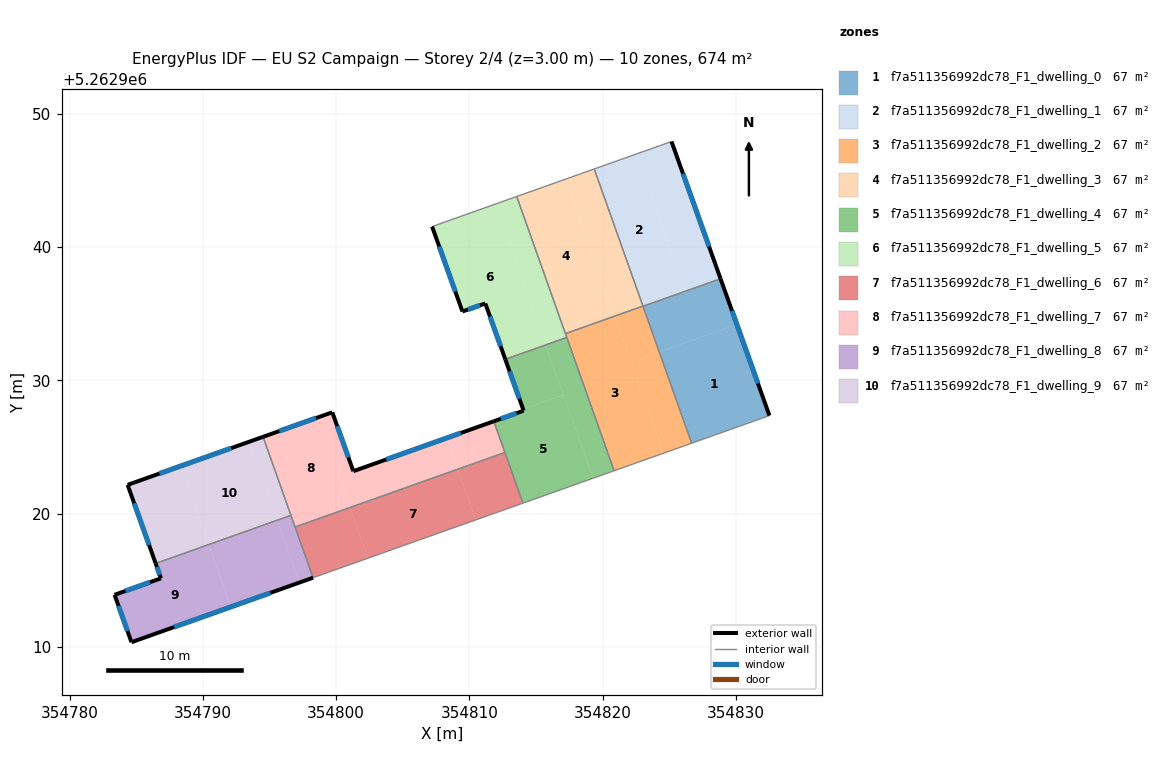
=== STOREY PLAN SPEC (per zone: floor XY polygon, exterior-wall plan segments, windows/doors) ===
zone 1: f7a511356992dc78_F1_dwelling_0  (67.4 m²)
  floor: (354830.07, 5262934.20) (354832.52, 5262927.36) (354826.68, 5262925.28) (354824.25, 5262932.13)
  floor: (354828.85, 5262937.62) (354830.07, 5262934.20) (354824.25, 5262932.13) (354823.03, 5262935.56)
  exterior wall: (354832.52, 5262927.36) – (354828.85, 5262937.62)  [10.9 m]
    window: (354831.66, 5262929.77) – (354829.71, 5262935.21)  [9.2 m²]
  interior walls: 3
zone 2: f7a511356992dc78_F1_dwelling_1  (67.4 m²)
  floor: (354822.54, 5262946.99) (354826.20, 5262936.70) (354823.03, 5262935.57) (354819.37, 5262945.86)
  floor: (354825.17, 5262947.92) (354828.85, 5262937.62) (354823.03, 5262935.56) (354823.03, 5262935.57) (354826.20, 5262936.70) (354822.54, 5262946.99)
  exterior wall: (354828.85, 5262937.62) – (354825.17, 5262947.92)  [10.9 m]
    window: (354827.99, 5262940.04) – (354826.03, 5262945.50)  [9.2 m²]
  interior walls: 4
zone 3: f7a511356992dc78_F1_dwelling_2  (67.4 m²)
  floor: (354820.91, 5262934.82) (354824.57, 5262924.53) (354820.86, 5262923.22) (354817.21, 5262933.51)
  floor: (354823.03, 5262935.57) (354824.25, 5262932.13) (354822.13, 5262931.38) (354820.91, 5262934.82)
  floor: (354824.25, 5262932.13) (354826.68, 5262925.28) (354824.57, 5262924.53) (354822.13, 5262931.38)
  interior walls: 6
zone 4: f7a511356992dc78_F1_dwelling_3  (67.4 m²)
  floor: (354817.26, 5262945.11) (354820.91, 5262934.82) (354817.21, 5262933.51) (354813.55, 5262943.80)
  floor: (354819.37, 5262945.86) (354823.03, 5262935.57) (354820.91, 5262934.82) (354817.26, 5262945.11)
  interior walls: 4
zone 5: f7a511356992dc78_F1_dwelling_4  (67.4 m²)
  floor: (354817.06, 5262928.91) (354819.28, 5262922.65) (354814.02, 5262920.79) (354811.84, 5262926.93) (354814.07, 5262927.73) (354814.04, 5262927.84)
  floor: (354817.31, 5262933.22) (354820.86, 5262923.22) (354819.28, 5262922.65) (354815.73, 5262932.66)
  floor: (354815.73, 5262932.66) (354817.06, 5262928.91) (354814.04, 5262927.84) (354812.70, 5262931.58)
  exterior wall: (354814.07, 5262927.73) – (354811.84, 5262926.93)  [2.4 m]
    window: (354813.55, 5262927.54) – (354812.36, 5262927.12)  [2.0 m²]
  exterior wall: (354812.70, 5262931.58) – (354814.07, 5262927.73)  [4.1 m]
    window: (354813.02, 5262930.67) – (354813.75, 5262928.63)  [3.5 m²]
  interior walls: 5
zone 6: f7a511356992dc78_F1_dwelling_5  (67.4 m²)
  floor: (354811.97, 5262943.23) (354815.73, 5262932.66) (354812.70, 5262931.58) (354811.20, 5262935.77) (354809.48, 5262935.17) (354807.21, 5262941.54)
  floor: (354813.55, 5262943.80) (354817.21, 5262933.51) (354815.62, 5262932.94) (354811.97, 5262943.23)
  floor: (354817.21, 5262933.51) (354817.31, 5262933.22) (354815.73, 5262932.66) (354815.62, 5262932.94)
  exterior wall: (354811.20, 5262935.77) – (354812.70, 5262931.58)  [4.5 m]
    window: (354811.55, 5262934.79) – (354812.35, 5262932.56)  [3.8 m²]
  exterior wall: (354809.48, 5262935.17) – (354811.20, 5262935.77)  [1.8 m]
    window: (354809.88, 5262935.31) – (354810.80, 5262935.63)  [1.5 m²]
  exterior wall: (354807.21, 5262941.54) – (354809.48, 5262935.17)  [6.8 m]
    window: (354807.74, 5262940.04) – (354808.95, 5262936.66)  [5.7 m²]
  interior walls: 4
zone 7: f7a511356992dc78_F1_dwelling_6  (67.4 m²)
  floor: (354809.13, 5262923.33) (354810.48, 5262919.53) (354802.40, 5262916.66) (354801.05, 5262920.46)
  floor: (354801.05, 5262920.46) (354802.40, 5262916.66) (354798.28, 5262915.19) (354796.92, 5262919.00)
  floor: (354812.67, 5262924.59) (354814.02, 5262920.79) (354810.48, 5262919.53) (354809.13, 5262923.33)
  interior walls: 4
zone 8: f7a511356992dc78_F1_dwelling_7  (67.4 m²)
  floor: (354799.72, 5262927.60) (354801.29, 5262923.18) (354800.21, 5262922.80) (354801.05, 5262920.46) (354796.92, 5262919.00) (354794.52, 5262925.76)
  floor: (354808.29, 5262925.67) (354809.13, 5262923.33) (354801.05, 5262920.46) (354800.21, 5262922.80)
  floor: (354811.84, 5262926.93) (354812.67, 5262924.59) (354809.13, 5262923.33) (354808.29, 5262925.67)
  exterior wall: (354799.72, 5262927.60) – (354794.52, 5262925.76)  [5.5 m]
    window: (354798.50, 5262927.17) – (354795.74, 5262926.19)  [4.7 m²]
  exterior wall: (354801.29, 5262923.18) – (354799.72, 5262927.60)  [4.7 m]
    window: (354800.92, 5262924.22) – (354800.09, 5262926.57)  [4.0 m²]
  exterior wall: (354811.84, 5262926.93) – (354801.29, 5262923.18)  [11.2 m]
    window: (354809.36, 5262926.05) – (354803.77, 5262924.06)  [9.4 m²]
  interior walls: 4
zone 9: f7a511356992dc78_F1_dwelling_8  (67.4 m²)
  floor: (354790.44, 5262917.68) (354792.10, 5262913.00) (354784.65, 5262910.35) (354783.38, 5262913.91) (354786.86, 5262915.15) (354786.46, 5262916.26)
  floor: (354795.58, 5262919.51) (354797.25, 5262914.83) (354792.10, 5262913.00) (354790.44, 5262917.68)
  floor: (354796.61, 5262919.87) (354798.28, 5262915.19) (354797.25, 5262914.83) (354795.58, 5262919.51)
  exterior wall: (354784.65, 5262910.35) – (354798.28, 5262915.19)  [14.5 m]
    window: (354787.85, 5262911.49) – (354795.08, 5262914.06)  [12.2 m²]
  exterior wall: (354783.38, 5262913.91) – (354784.65, 5262910.35)  [3.8 m]
    window: (354783.68, 5262913.07) – (354784.35, 5262911.19)  [3.2 m²]
  exterior wall: (354786.86, 5262915.15) – (354783.38, 5262913.91)  [3.7 m]
    window: (354786.04, 5262914.86) – (354784.20, 5262914.20)  [3.1 m²]
  exterior wall: (354786.46, 5262916.26) – (354786.86, 5262915.15)  [1.2 m]
    window: (354786.56, 5262916.00) – (354786.77, 5262915.41)  [1.0 m²]
  interior walls: 3
zone 10: f7a511356992dc78_F1_dwelling_9  (67.4 m²)
  floor: (354793.49, 5262925.40) (354795.58, 5262919.51) (354790.44, 5262917.68) (354788.34, 5262923.57)
  floor: (354788.34, 5262923.57) (354790.44, 5262917.68) (354786.46, 5262916.26) (354784.36, 5262922.16)
  floor: (354794.52, 5262925.76) (354796.61, 5262919.87) (354795.58, 5262919.51) (354793.49, 5262925.40)
  exterior wall: (354784.36, 5262922.16) – (354786.46, 5262916.26)  [6.3 m]
    window: (354784.85, 5262920.77) – (354785.97, 5262917.65)  [5.3 m²]
  exterior wall: (354794.52, 5262925.76) – (354784.36, 5262922.16)  [10.8 m]
    window: (354792.13, 5262924.92) – (354786.75, 5262923.01)  [9.1 m²]
  interior walls: 2

=== DERIVED (storey summary) ===
Building: EU S2 Campaign
Storey: 2 of 4  (floor level z = 3.00 m)
Storey gross floor area: 674.1 m²
Zones on this storey: 10
  - f7a511356992dc78_F1_dwelling_0: floor 67.4 m²; exterior wall 10.9 m (32.7 m²); 1 window(s) 9.2 m²; WWR 28.1%
  - f7a511356992dc78_F1_dwelling_1: floor 67.4 m²; exterior wall 10.9 m (32.8 m²); 1 window(s) 9.2 m²; WWR 28.1%
  - f7a511356992dc78_F1_dwelling_2: floor 67.4 m²
  - f7a511356992dc78_F1_dwelling_3: floor 67.4 m²
  - f7a511356992dc78_F1_dwelling_4: floor 67.4 m²; exterior wall 6.5 m (19.4 m²); 2 window(s) 5.5 m²; WWR 28.1%
  - f7a511356992dc78_F1_dwelling_5: floor 67.4 m²; exterior wall 13.0 m (39.1 m²); 3 window(s) 11.0 m²; WWR 28.1%
  - f7a511356992dc78_F1_dwelling_6: floor 67.4 m²
  - f7a511356992dc78_F1_dwelling_7: floor 67.4 m²; exterior wall 21.4 m (64.2 m²); 3 window(s) 18.1 m²; WWR 28.1%
  - f7a511356992dc78_F1_dwelling_8: floor 67.4 m²; exterior wall 23.1 m (69.4 m²); 4 window(s) 19.5 m²; WWR 28.1%
  - f7a511356992dc78_F1_dwelling_9: floor 67.4 m²; exterior wall 17.0 m (51.1 m²); 2 window(s) 14.4 m²; WWR 28.1%
Zone adjacency (shared interzone walls):
  - f7a511356992dc78_F1_dwelling_0 ↔ f7a511356992dc78_F1_dwelling_1
  - f7a511356992dc78_F1_dwelling_0 ↔ f7a511356992dc78_F1_dwelling_2
  - f7a511356992dc78_F1_dwelling_1 ↔ f7a511356992dc78_F1_dwelling_2
  - f7a511356992dc78_F1_dwelling_1 ↔ f7a511356992dc78_F1_dwelling_3
  - f7a511356992dc78_F1_dwelling_2 ↔ f7a511356992dc78_F1_dwelling_3
  - f7a511356992dc78_F1_dwelling_2 ↔ f7a511356992dc78_F1_dwelling_4
  - f7a511356992dc78_F1_dwelling_2 ↔ f7a511356992dc78_F1_dwelling_5
  - f7a511356992dc78_F1_dwelling_3 ↔ f7a511356992dc78_F1_dwelling_5
  - f7a511356992dc78_F1_dwelling_4 ↔ f7a511356992dc78_F1_dwelling_5
  - f7a511356992dc78_F1_dwelling_4 ↔ f7a511356992dc78_F1_dwelling_6
  - f7a511356992dc78_F1_dwelling_4 ↔ f7a511356992dc78_F1_dwelling_7
  - f7a511356992dc78_F1_dwelling_6 ↔ f7a511356992dc78_F1_dwelling_7
  - f7a511356992dc78_F1_dwelling_6 ↔ f7a511356992dc78_F1_dwelling_8
  - f7a511356992dc78_F1_dwelling_7 ↔ f7a511356992dc78_F1_dwelling_8
  - f7a511356992dc78_F1_dwelling_7 ↔ f7a511356992dc78_F1_dwelling_9
  - f7a511356992dc78_F1_dwelling_8 ↔ f7a511356992dc78_F1_dwelling_9